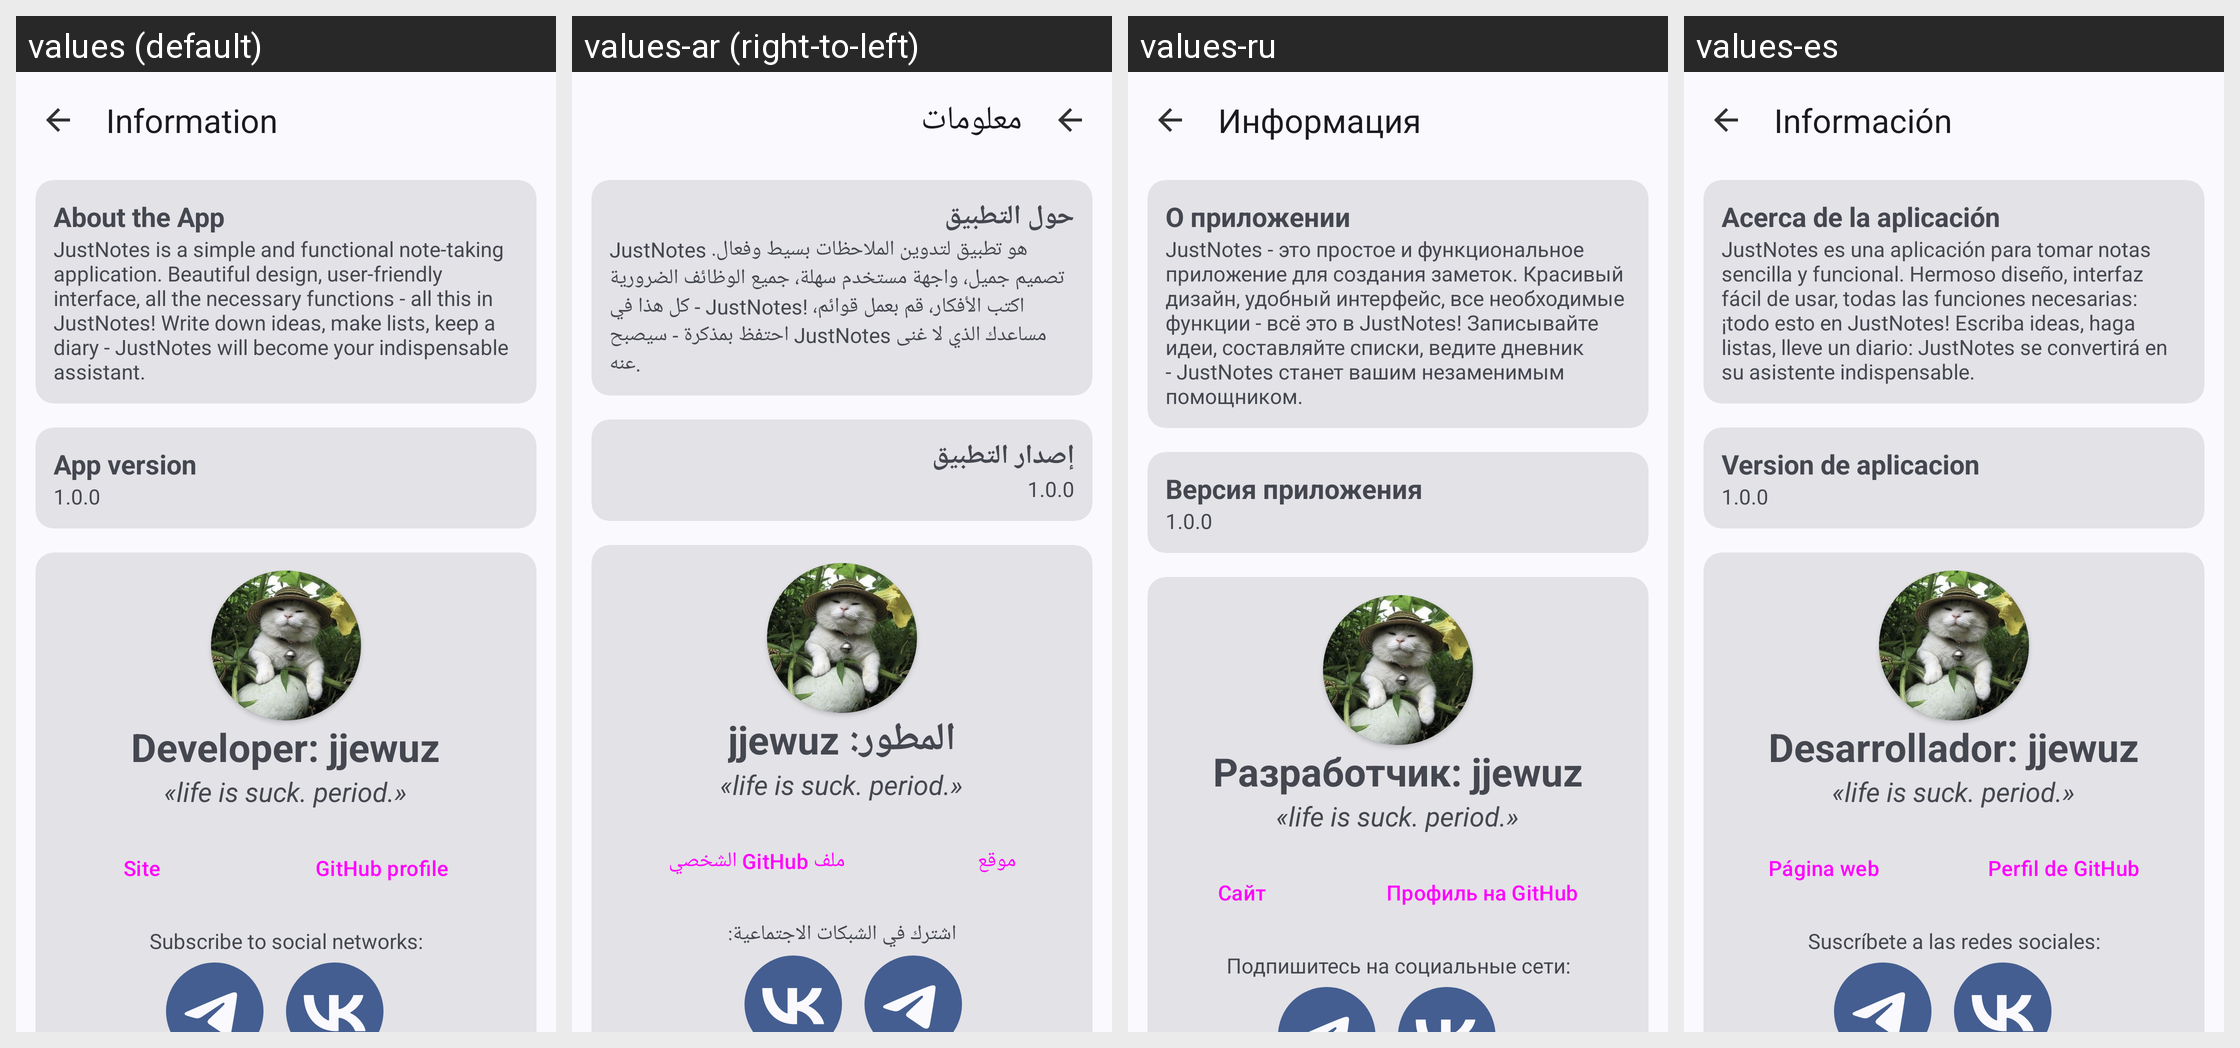

Locale-by-locale string values for the Android screen shown in this grid:
Android screen res/layout/activity_info.xml rendered under 4 locales, left to right: values (default), values-ar (right-to-left), values-ru, values-es. Device: Nexus 5 (rendered at 1080×1920; each locale shown at half size, 540×960, under a caption strip naming it); theme AppTheme.
Other locales in the repository, not shown: values-cs, values-de, values-fr, values-hr, values-nb-rNO, values-pt, values-pt-rBR, values-vi, values-zh-rCN, values-zh-rTW.
Strings drawn on this screen, with the default value and each locale's value (text and hints the layout hard-codes, and strings that could not be matched under every locale, appear in the picture but are not listed):

inf
  values: Information
  values-ar: معلومات
  values-ru: Информация
  values-es: Información

about_app
  values: About the App
  values-ar: حول التطبيق
  values-ru: О приложении
  values-es: Acerca de la aplicación

app_desc
  values: JustNotes is a simple and functional note-taking application. Beautiful design, user-friendly interface, all the necessary functions - all this in JustNotes! Write down ideas, make lists, keep a diary - JustNotes will become your indispensable assistant.
  values-ar: JustNotes هو تطبيق لتدوين الملاحظات بسيط وفعال. تصميم جميل، واجهة مستخدم سهلة، جميع الوظائف الضرورية - كل هذا في JustNotes! اكتب الأفكار، قم بعمل قوائم، احتفظ بمذكرة - سيصبح JustNotes مساعدك الذي لا غنى عنه.
  values-ru: JustNotes - это простое и функциональное приложение для создания заметок. Красивый дизайн, удобный интерфейс, все необходимые функции - всё это в JustNotes! Записывайте идеи, составляйте списки, ведите дневник - JustNotes станет вашим незаменимым помощником.
  values-es: JustNotes es una aplicación para tomar notas sencilla y funcional. Hermoso diseño, interfaz fácil de usar, todas las funciones necesarias: ¡todo esto en JustNotes! Escriba ideas, haga listas, lleve un diario: JustNotes se convertirá en su asistente indispensable.

appversion
  values: App version
  values-ar: إصدار التطبيق
  values-ru: Версия приложения
  values-es: Version de aplicacion

verison
  values: Developer: jjewuz
  values-ar: المطور: jjewuz
  values-ru: Разработчик: jjewuz
  values-es: Desarrollador: jjewuz

site
  values: Site
  values-ar: موقع
  values-ru: Сайт
  values-es: Página web

gh_profile
  values: GitHub profile
  values-ar: ملف GitHub الشخصي
  values-ru: Профиль на GitHub
  values-es: Perfil de GitHub

socialLinksText
  values: Subscribe to social networks:
  values-ar: اشترك في الشبكات الاجتماعية:
  values-ru: Подпишитесь на социальные сети:
  values-es: Suscríbete a las redes sociales:
